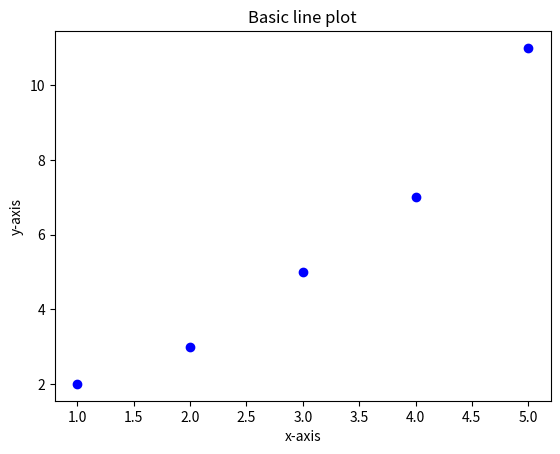

The matplotlib source for this figure:
# This is a simple example of a line plot using matplotlib
import matplotlib.pyplot as plt

# Define data points
x = [1, 2, 3, 4, 5]
y = [2, 3, 5, 7, 11]

# Create a basic line plot
plt.scatter(x, y, color='blue')

# Label the axes
plt.xlabel('x-axis')
plt.ylabel('y-axis')

# Add a title to the plot
plt.title('Basic line plot')

# Display the plot
plt.show()